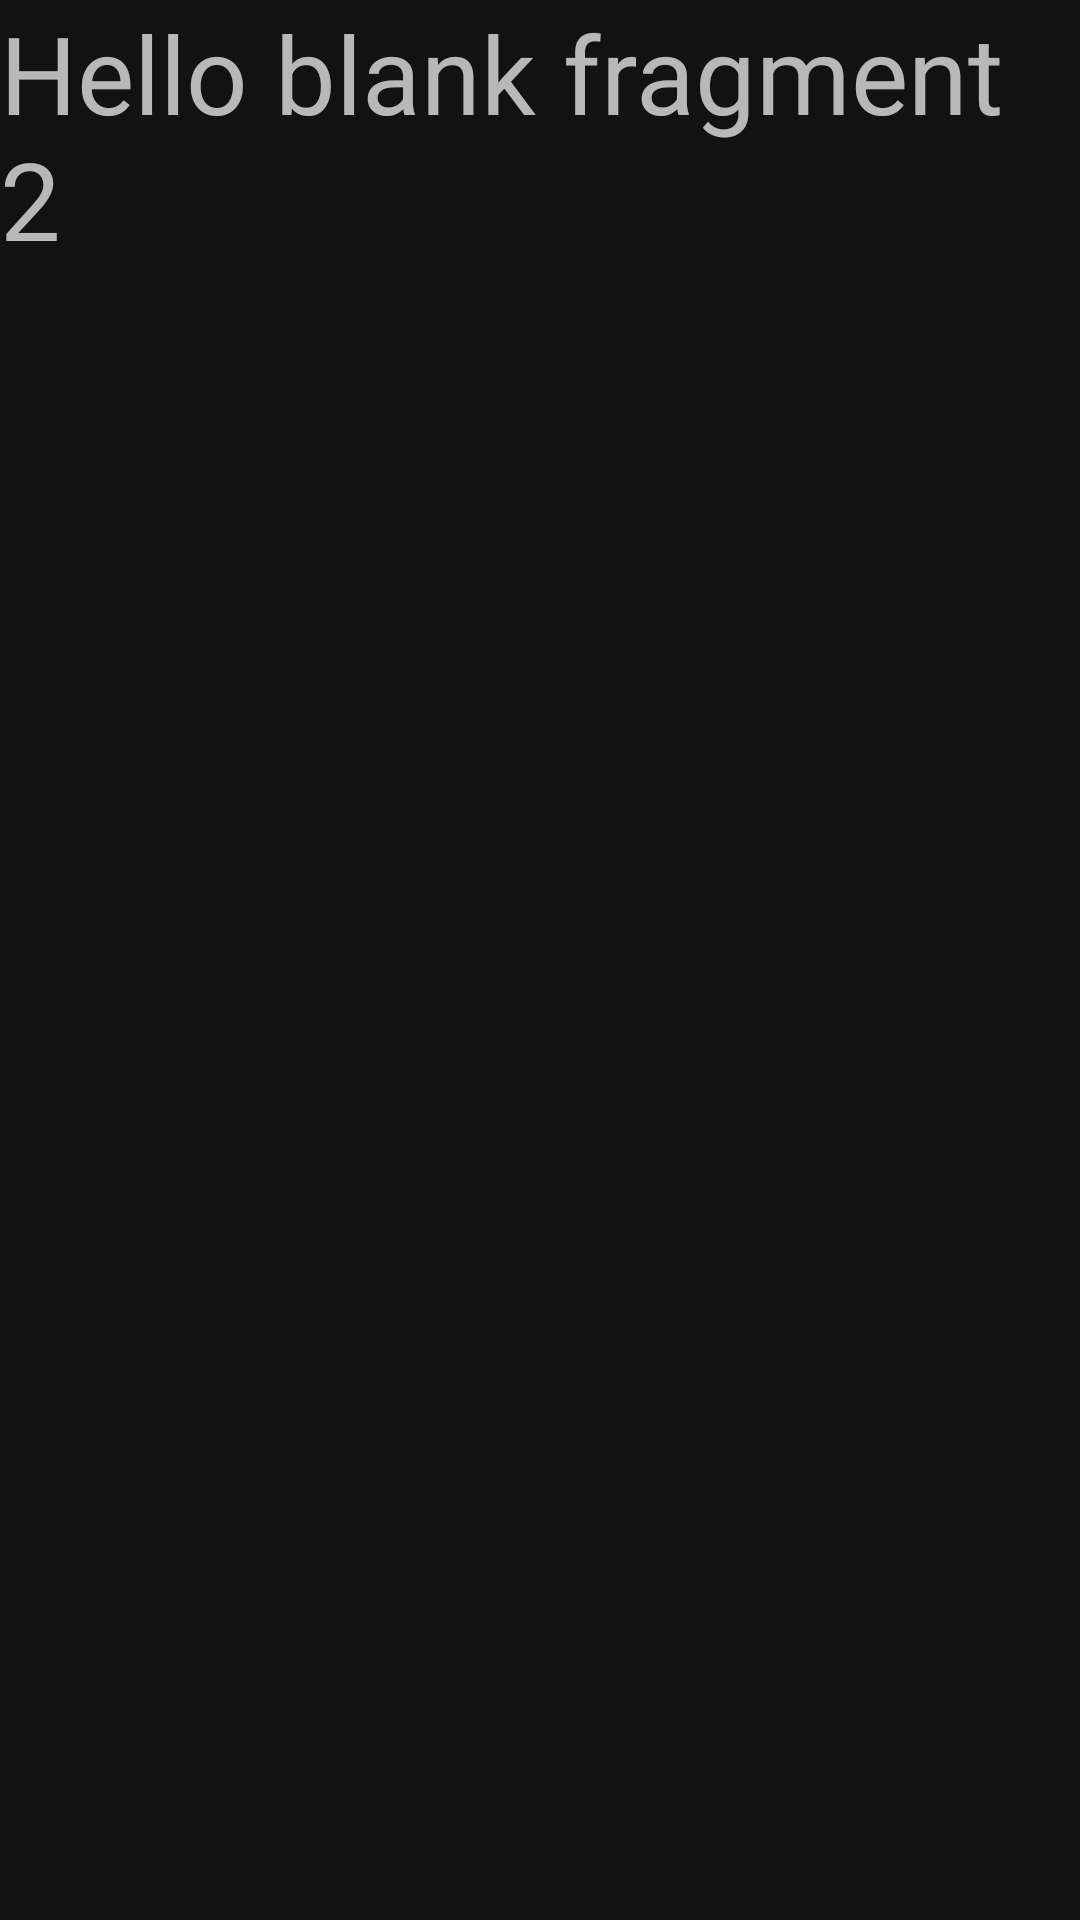

Android layout source for this screen:
<!-- AndroidManifest.xml: application theme Theme.Hw_32_ConstraintLayout_Poster -->
<!-- res/layout/fragment_nav2.xml -->
<?xml version="1.0" encoding="utf-8"?>
<FrameLayout xmlns:android="http://schemas.android.com/apk/res/android"
    xmlns:tools="http://schemas.android.com/tools"
    android:layout_width="match_parent"
    android:layout_height="match_parent"
    tools:context=".NavFragment2">

    
    <TextView
        android:layout_width="match_parent"
        android:layout_height="match_parent"
        android:text="Hello blank fragment 2"
        android:textSize="36sp"/>

</FrameLayout>
<!-- resources referenced by this layout -->
<resources>
  <style name="Theme.Hw_32_ConstraintLayout_Poster" parent="Theme.MaterialComponents.NoActionBar">
          
          <item name="colorPrimary">@color/purple_500</item>
          <item name="colorPrimaryVariant">@color/purple_700</item>
          <item name="colorOnPrimary">@color/white</item>
          
          <item name="colorSecondary">@color/teal_200</item>
          <item name="colorSecondaryVariant">@color/teal_700</item>
          <item name="colorOnSecondary">@color/black</item>
          
          <item name="android:statusBarColor" tools:targetApi="l">?attr/colorPrimaryVariant</item>
          
      </style>
  <!-- not gathered from this repository: default colours our renderer supplied (Android Studio template values) -->
  <color name="purple_500">#FF6200EE</color>
  <color name="purple_700">#FF3700B3</color>
  <color name="teal_200">#FF03DAC5</color>
  <color name="teal_700">#FF018786</color>
  <color name="black">#FF000000</color>
  <color name="white">#FFFFFFFF</color>
</resources>
